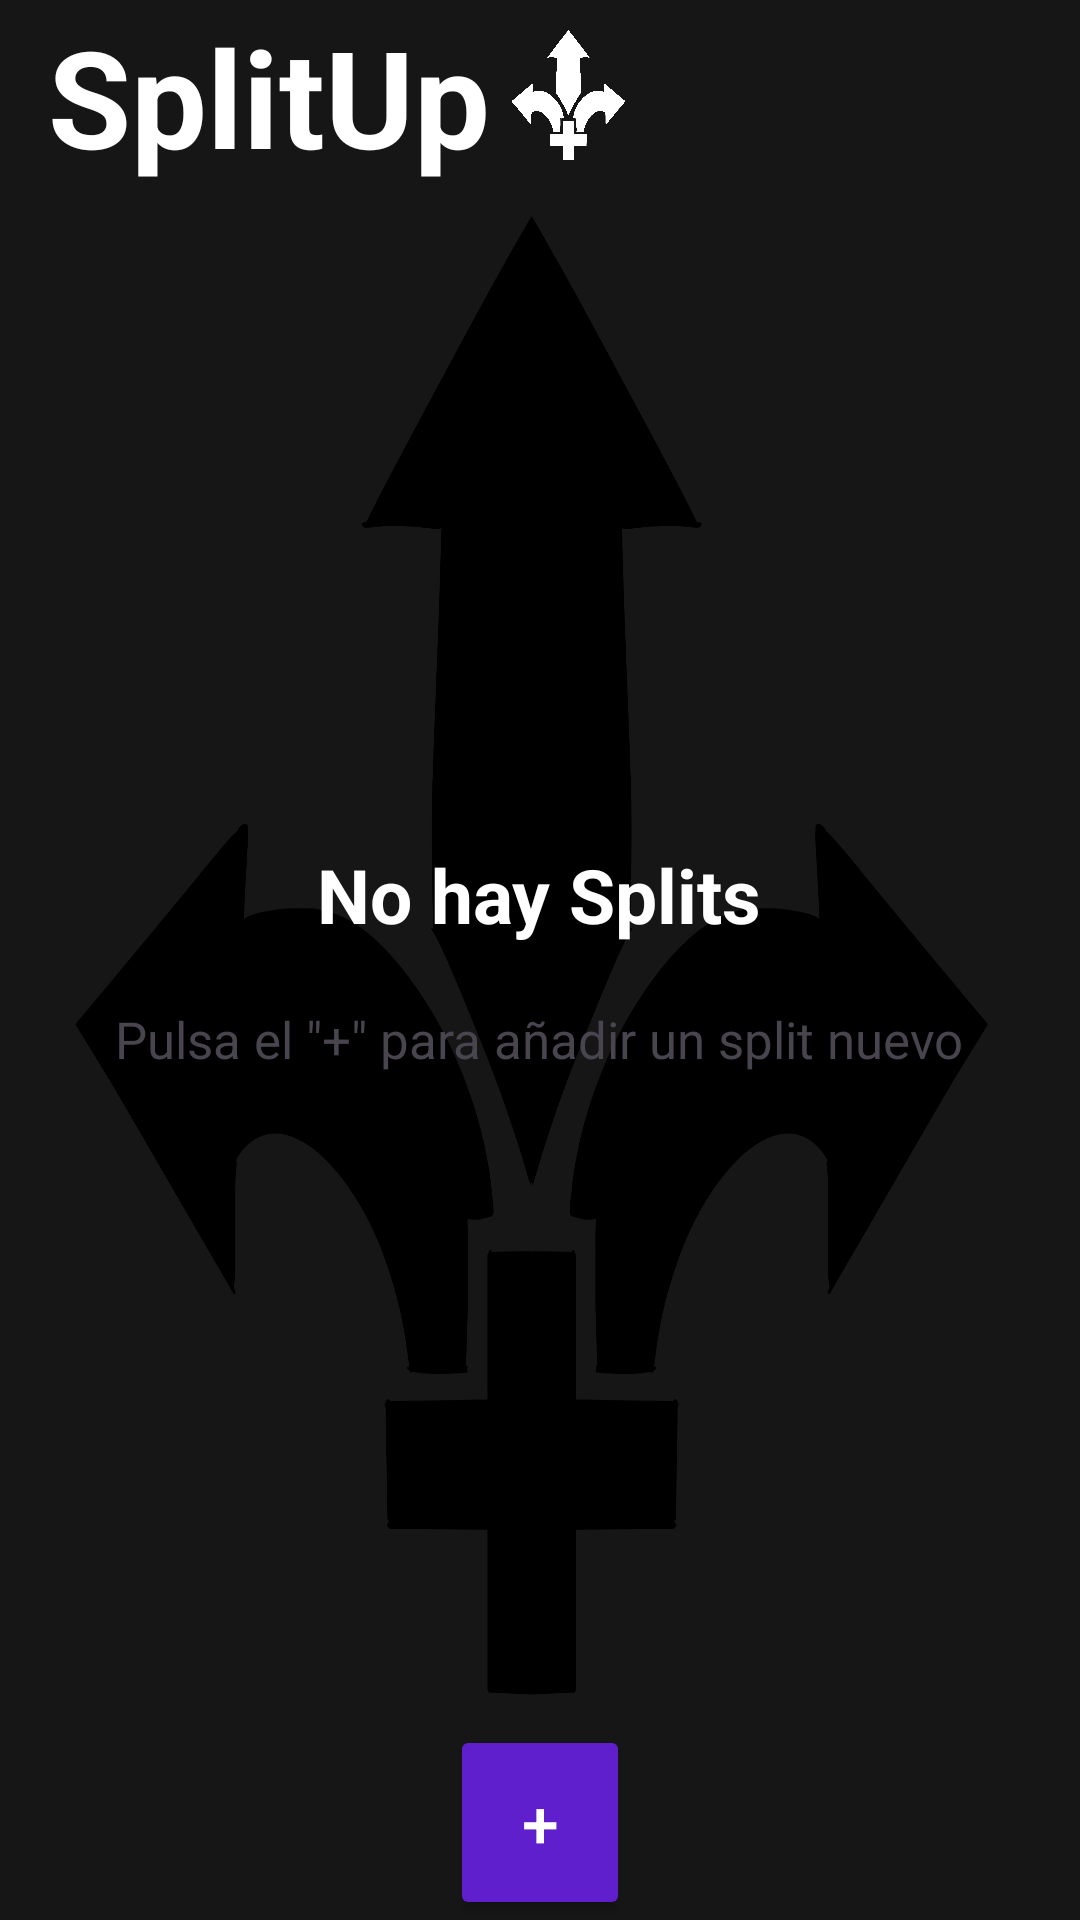

Reconstruct the res/layout file that produces this screen, plus the resources it refers to.
<!-- AndroidManifest.xml: application theme Theme.SplitUp -->
<!-- res/layout/activity_splits.xml -->
<?xml version="1.0" encoding="utf-8"?>
<LinearLayout xmlns:android="http://schemas.android.com/apk/res/android"
    android:layout_width="match_parent"
    android:layout_height="match_parent"
    android:orientation="vertical"
    android:background="@color/fondo">

    <androidx.appcompat.widget.Toolbar
        android:id="@+id/miToolbar"
        android:layout_width="match_parent"
        android:layout_height="wrap_content"
        android:elevation="4dp"
        android:theme="@style/ThemeOverlay.AppCompat.ActionBar"
        android:popupTheme="@style/ThemeOverlay.AppCompat.Light">

        <TextView
            android:id="@+id/Logo"
            android:layout_width="wrap_content"
            android:layout_height="wrap_content"
            android:layout_marginStart="10dp"
            android:text="SplitUp"
            android:textColor="@color/white"
            android:textSize="45sp"
            android:textStyle="bold"/>

        <ImageView
            android:layout_width="45dp"
            android:layout_height="45dp"
            android:src="@drawable/splitup_logo_white"
            android:layout_marginStart="10dp"/>

    </androidx.appcompat.widget.Toolbar>

    <RelativeLayout
        android:id="@+id/layoutNoHaySplits"
        android:layout_width="match_parent"
        android:layout_height="0dp"
        android:layout_weight="1"
        android:background="@drawable/fondo_con_logo">

        <LinearLayout
            android:layout_width="wrap_content"
            android:layout_height="wrap_content"
            android:layout_centerInParent="true"
            android:orientation="vertical">

            <TextView
                android:layout_width="wrap_content"
                android:layout_height="wrap_content"
                android:layout_gravity="center"
                android:layout_marginBottom="20dp"
                android:text="No hay Splits"
                android:textColor="@color/white"
                android:textSize="25sp"
                android:textStyle="bold" />

            <TextView
                android:layout_width="wrap_content"
                android:layout_height="wrap_content"
                android:layout_gravity="center"
                android:text="Pulsa el &quot;+&quot; para añadir un split nuevo"
                android:textSize="17sp" />

        </LinearLayout>

    </RelativeLayout>

    <ListView
        android:id="@+id/listViewSplits"
        android:layout_width="match_parent"
        android:layout_height="match_parent"
        android:layout_marginStart="20dp"
        android:layout_marginEnd="20dp"
        android:layout_weight="1"
        android:visibility="gone"
        android:divider="@android:color/transparent"
        android:dividerHeight="5dp"
        android:background="@drawable/fondo_con_logo"/>

    <Button
        android:id="@+id/botonNuevoSplit"
        android:layout_width="60dp"
        android:layout_height="65dp"
        android:layout_gravity="center_horizontal"
        android:backgroundTint="@color/boton"
        android:text="+"
        android:textColor="@color/white"
        android:textSize="22dp"/>

</LinearLayout>
<!-- resources referenced by this layout -->
<resources>
  <color name="boton">#601FCD</color>
  <color name="fondo">#161616</color>
  <color name="white">#FFFFFFFF</color>
  <!-- drawable fondo_con_logo (drawable) -->
  <?xml version="1.0" encoding="utf-8"?>
  <layer-list xmlns:android="http://schemas.android.com/apk/res/android">
      <item android:drawable="@color/fondo"/>
      <item android:drawable="@drawable/splitup_logo_black"/>
  </layer-list>
  <!-- drawable splitup_logo_white: png bitmap (drawable, 146079 bytes) -->
  <style name="Theme.SplitUp" parent="Base.Theme.SplitUp" />
  <!-- drawable splitup_logo_black: png bitmap (drawable, 161455 bytes) -->
  <style name="Base.Theme.SplitUp" parent="Theme.Material3.DayNight.NoActionBar">
          
          
      </style>
</resources>
